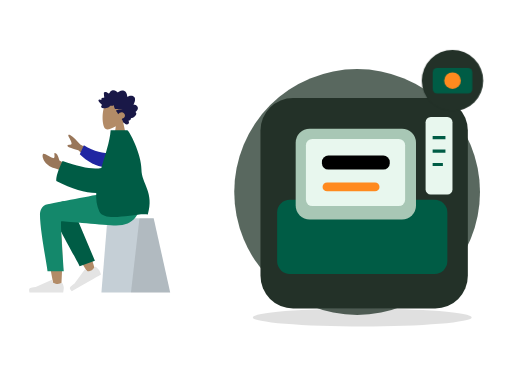
t = 0.00 s
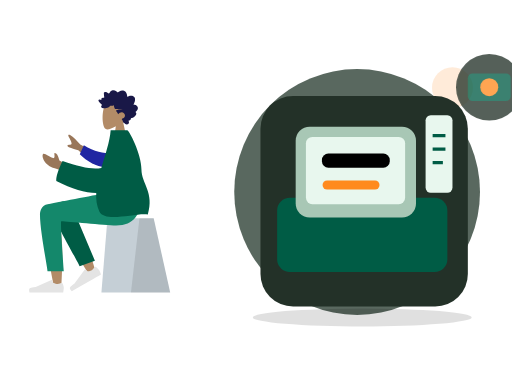
t = 0.70 s
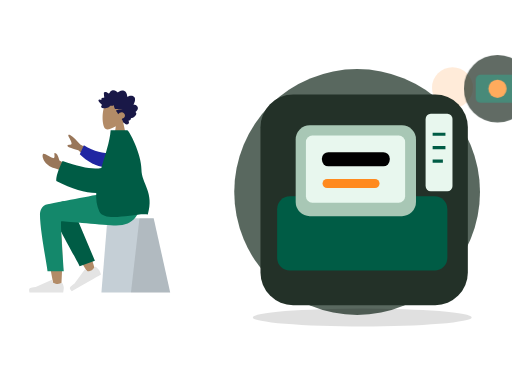
t = 1.05 s
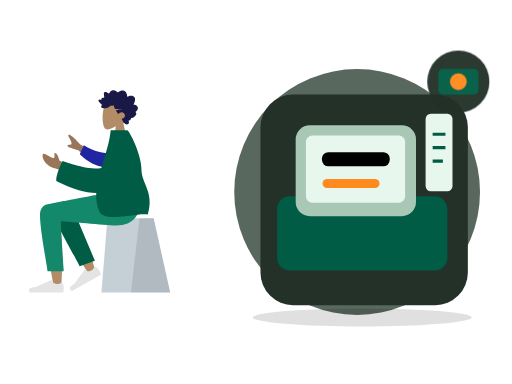
t = 1.75 s
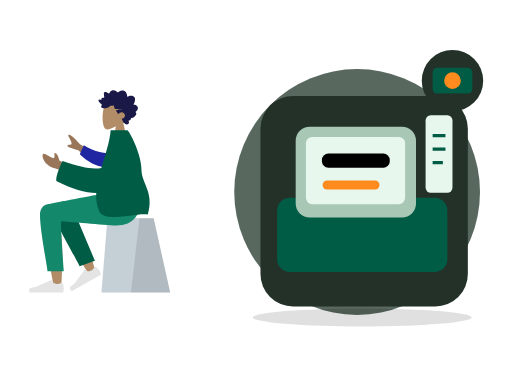
t = 2.10 s
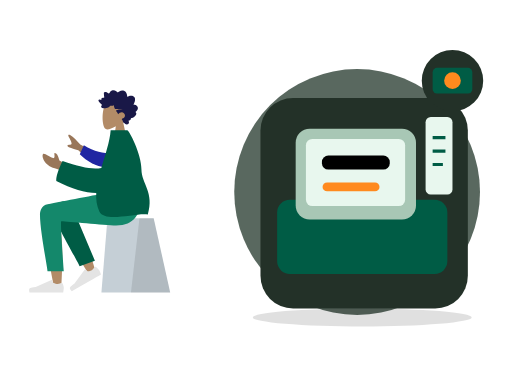
t = 2.80 s

The animated SVG that drew these frames (rendered in a browser with its animation timeline set to each time). Animation: 2 CSS @keyframes rules; one cycle of 2.80 s.

<?xml version="1.0" encoding="UTF-8"?>
<svg xmlns="http://www.w3.org/2000/svg" xmlns:xlink="http://www.w3.org/1999/xlink" width="800" height="600" viewBox="0 0 800 600" role="img" aria-labelledby="zil-122-title zil-122-desc" data-illustration="ZIL-122" data-base="BASE-POS" data-theme="dark" data-motion="on" data-requires-business-state="true" data-status="REVUE_VISUELLE_REQUISE">
<title id="zil-122-title">Encaissement espèces</title><desc id="zil-122-desc">Illustration Zamurek. Géométrie vectorielle native. Famille BASE-POS. Sources Humaaans / IRA Design lorsque présentes. Pas de preuve transactionnelle.</desc>
<style><![CDATA[#zil-122-seal{transform-box:fill-box;transform-origin:center;animation:zil-122-hint 2s ease-in-out 1}#zil-122-device{transform-box:fill-box;transform-origin:center;animation:zil-122-float 2.8s ease-in-out 1}@keyframes zil-122-hint{0%,100%{scale:1;opacity:1}50%{scale:1.1;opacity:.72}}@keyframes zil-122-float{0%,100%{translate:0 0}50%{translate:0 -6px}}@media(prefers-reduced-motion:reduce){*{animation:none!important;transition:none!important}}]]></style>
<g id="zil-122-background" data-layer="decor">
<circle cx="558" cy="300" r="192" fill="#33453A" opacity=".81"/>
<ellipse cx="566" cy="496" rx="171" ry="14" fill="#005C452" opacity=".12"/>
<circle cx="707" cy="137" r="32" fill="#FF8A1E" opacity=".17"/>
<path d="M701 218l10 16 16 10-16 10-10 16-10-16-16-10 16-10z" fill="#D21868" opacity=".25"/></g>
<g id="zil-122-person" data-upstream="Humaaans" data-source="sitting-2.svg"><svg x="9" y="89" width="355" height="405" viewBox="0 0 380 400" overflow="visible">
    
    <title>humaaans/sitting-2</title>
    <desc>Created with Sketch.</desc>
    <g id="zil-122-person-node-0" data-part="part" stroke="none" stroke-width="1" fill="none" fill-rule="evenodd">
        <g id="zil-122-person-node-1" data-part="part" transform="translate(190.000000, 200.500000) scale(-1, 1) translate(-190.000000, -200.500000) translate(40.000000, 24.000000)">
            <g id="zil-122-person-node-2" data-part="head" transform="translate(82.000000, 0.000000)">
                <g id="zil-122-person-node-3" data-part="head" stroke-width="1" transform="translate(54.000000, 31.000000)" fill="#B28B67">
                    <path d="M8.26227388,34.4901268 C3.65436435,29.0813759 0.535634794,22.4528771 1.05677633,15.0254539 C2.55833022,-6.37502057 32.3485306,-1.66718886 38.1433414,9.13393292 C43.9381521,19.9350547 43.249578,47.3329958 35.7603014,49.2634576 C32.7735882,50.033323 26.4110012,48.1474609 19.935372,44.244306 L24,73 L0,73 L8.26227388,34.4901268 Z"></path>
                </g>
                <path d="M95.4066181,38.9017011 C96.181796,38.1335173 96.604637,37.0370644 96.970412,35.9959366 C97.3502694,34.9144095 97.7193579,33.8217377 97.9715531,32.6960301 C98.4754831,30.446804 98.4802693,27.8601542 96.8757008,26.1136308 C95.5888613,24.7130885 93.6580039,24.0849092 91.8759783,23.9483875 C90.6887283,23.8573398 89.4693557,24.0236137 88.3312561,24.397755 C87.2020846,24.7689112 86.2287403,25.5086363 85.1340846,25.9677555 C85.0922975,23.5438969 84.6770959,21.0076965 83.4474146,18.9380781 C82.2641224,16.9467707 80.3775371,15.8293221 78.2290003,15.5336907 C76.0237656,15.230298 73.8461434,15.7463343 71.8719342,16.8139306 C71.3776685,17.0813024 70.888005,17.3614108 70.4194191,17.6784359 C70.027044,17.943917 69.6191137,18.2636287 69.1587196,18.3715924 C68.6454933,18.4920937 68.3910891,18.1956663 68.0575289,17.8212265 C67.6664423,17.3822075 67.2258372,16.9955285 66.7595523,16.6527315 C64.6978111,15.1372602 61.9926962,14.5141557 59.6041137,15.4225429 C58.5035673,15.8410637 57.4333948,16.5518327 56.6867499,17.531267 C56.0211941,18.4043297 55.5464414,19.7892496 54.627862,20.3975277 C54.2380641,20.6557449 53.9627664,20.3136445 53.6078524,20.0608006 C53.074745,19.6808879 52.5663049,19.2616705 52.0267546,18.8921065 C51.2688806,18.3728859 50.448326,17.9845153 49.5696008,17.7812252 C48.2832216,17.4836038 46.505522,17.5533573 46.1377221,19.2381872 C45.9996591,19.8710433 46.1055074,20.5478808 46.1501478,21.1855131 C46.2113557,22.0610635 46.2752329,22.9363153 46.3512596,23.8105721 C46.40897,24.4743744 46.4819593,25.1154894 46.6072285,25.767351 C46.674051,26.1148248 46.8831704,26.7626067 46.7341544,27.110578 C46.5479534,27.5455173 45.6885571,27.2982457 45.3214015,27.3133706 C44.5962024,27.3433218 43.8679659,27.47049 43.1974398,27.7803507 C42.6777706,28.0205574 42.1314092,28.3738025 41.9120731,28.9694434 C41.7772315,29.3353257 41.8127597,29.7111587 41.8764528,30.0875886 C41.9528477,30.5393443 41.8654998,30.778954 41.8084337,31.2347894 C40.8344451,30.7551721 37.4592643,29.6895659 37.0345824,31.4350943 C36.8932059,32.0163069 37.2151688,32.6730443 37.460829,33.1632092 C37.8916777,34.0229382 38.4565395,34.8087345 39.0340112,35.5581116 C40.2385651,37.1214452 41.6766296,38.4698465 43.2238559,39.6230176 C41.4110883,40.428914 40.9379003,42.8060049 42.5074008,44.2222691 C43.2003852,44.8475627 44.1321265,44.9867711 45.0062496,44.9467698 C45.3261876,44.9321425 45.7874102,44.8091535 46.0391451,44.8648767 C46.174631,44.8948279 46.3196892,45.0096574 46.5073629,45.0224936 C47.741002,45.1069739 49.1335978,44.8097505 50.3395323,44.5360104 C52.4883453,44.0482337 54.522658,43.0301912 56.1839244,41.4796939 C56.6100789,41.0819697 56.9621396,40.8530072 57.5357455,40.858878 C58.038387,40.8639528 58.5315481,41.0017682 59.0337294,41.0145049 C60.3624479,41.0484363 61.5604668,40.3988633 62.7942901,39.9665112 C62.8698566,41.6333306 63.3445173,43.4691107 64.0263646,44.9686611 C64.5823904,46.1914862 65.7435005,46.3692033 66.8844533,46.4764704 C70.5329989,46.819765 74.1944304,46.4366682 77.8475782,46.441743 C74.3112318,47.241072 70.6569795,47.5705353 67.1520195,48.5111623 C65.5677002,48.9362505 66.7775005,50.0040458 67.4549298,50.7442685 C68.570387,51.9632129 69.3997776,53.4735099 69.9750402,55.0646055 C71.70497,52.8096081 74.7626979,51.3237895 77.4716786,52.016548 C80.464885,52.781846 82.5725552,56.8296371 80.6585414,59.7396803 C79.5473181,61.428988 77.540618,62.0811481 75.8708838,62.8069425 C77.1734624,64.1612146 77.4885222,66.161378 78.2725362,67.846208 C78.6592047,68.6770803 79.2019765,69.6165133 80.0667112,69.9060748 C80.3866493,70.0132424 80.7618126,70.0223969 81.0141918,70.2832012 C81.3268585,70.6060971 81.4013205,70.9671037 81.8005988,71.244625 C83.3938461,72.3523221 85.8825703,72.2669462 87.294771,70.8214274 C88.571854,69.5141219 88.2395823,67.4453991 87.1729994,66.1199836 C88.8708064,65.4122993 91.9639705,64.502121 91.2892105,61.8570614 C94.96813,61.612775 103.90044,55.6462162 98.9627536,51.2862759 C101.672563,49.7547841 104.162115,46.011978 102.421509,42.7126686 C101.081193,40.1720899 97.9640977,39.0364317 95.4066181,38.9017011" id="zil-122-person-node-4" data-part="part" fill="#191847" transform="translate(70.000000, 43.500000) scale(-1, 1) translate(-70.000000, -43.500000) "></path>
            </g>
            <g id="zil-122-person-node-5" data-part="legs" transform="translate(0.000000, 187.000000)">
                <g id="zil-122-person-node-6" data-part="part" transform="translate(10.000000, 42.000000)" stroke-width="1">
                    <g id="zil-122-person-node-7" data-part="part" transform="translate(55.000000, 0.000000)">
                        <polygon id="zil-122-person-node-8" data-part="part" fill="#C5CFD6" points="27.6226415 0 104.877193 0 115 124 0 124"></polygon>
                        <polygon id="zil-122-person-node-9" data-part="part" fill-opacity="0.1" fill="#000000" points="27.6226415 0 51.3828011 0 65.6037736 124 0 124"></polygon>
                    </g>
                </g>
                <path d="M257.953294,20.7561262 C266.190093,15.8101469 280.009488,22.164715 280,29.2384154 C279.971611,50.4029106 260.656682,150.1511 259.648224,156.456711 C258.639766,162.762321 247.83665,164.42787 247.20755,156.477375 C246.206544,143.826795 244.3468,100.033121 246.20755,79.7626522 C246.975628,71.3954284 247.802807,63.4267637 248.617148,56.3175946 C238.481902,74.6206031 222.807229,100.825998 201.593128,134.933778 L190.076573,129.672175 C199.120166,99.8760987 206.535776,78.8408618 212.323403,66.5664641 C222.233227,45.5497154 231.525307,27.551672 235.436043,21.2120072 C241.587634,11.2397104 252.295462,14.7191925 257.953294,20.7561262 Z" id="zil-122-person-node-10" data-part="part" fill="#B28B67"></path>
                <path d="M208.819223,123.340112 L213.936922,21.8299349 C217.625361,4.27739957 248.84365,12.4235349 248.830812,21.8299349 C248.801666,43.1853748 235.973522,116.956762 235.964839,123.319261 L208.819223,123.340112 Z" id="zil-122-person-node-11" data-part="part" fill="#005C45" transform="translate(228.825019, 67.419630) rotate(20.000000) translate(-228.825019, -67.419630) "></path>
                <g id="zil-122-person-node-12" data-part="part" transform="translate(215.500000, 133.000000) rotate(30.000000) translate(-215.500000, -133.000000) translate(185.000000, 113.000000)" fill="#E4E4E4">
                    <path d="M2.67813181,25.4019242 C1.55937727,28.3884109 1,30.6229931 1,32.1056708 C1,33.908957 1.3004142,36.5404001 1.90124261,40 C3.99318117,40 22.7937852,40 58.3030548,40 C59.768738,35.1545073 58.9226607,32.5385816 55.7648228,32.1522232 C52.606985,31.7658647 49.9837155,31.4170139 47.8950143,31.1056708 L21.6799926,19.4188835 C21.1755635,19.1940064 20.584344,19.4206282 20.359467,19.9250573 C20.35562,19.9336867 20.3518954,19.9423702 20.3482945,19.9511052 L18.6632131,24.038695 C15.7398812,25.4026522 13.3643706,26.0846307 11.5366811,26.0846307 C10.0517269,26.0846307 8.00099246,25.4849054 5.38447792,24.2854549 L5.38448339,24.285443 C4.38038273,23.8251478 3.19325534,24.2659892 2.73296014,25.2700899 C2.71312074,25.3133681 2.69483298,25.3573409 2.67813181,25.4019242 Z" id="zil-122-person-node-13" data-part="part"></path>
                </g>
                <g id="zil-122-person-node-14" data-part="part" transform="translate(242.000000, 126.000000)" fill="#E4E4E4">
                    <path d="M2.67813181,25.4019242 C1.55937727,28.3884109 1,30.6229931 1,32.1056708 C1,33.908957 1.3004142,36.5404001 1.90124261,40 C3.99318117,40 22.7937852,40 58.3030548,40 C59.768738,35.1545073 58.9226607,32.5385816 55.7648228,32.1522232 C52.606985,31.7658647 49.9837155,31.4170139 47.8950143,31.1056708 L21.6799926,19.4188835 C21.1755635,19.1940064 20.584344,19.4206282 20.359467,19.9250573 C20.35562,19.9336867 20.3518954,19.9423702 20.3482945,19.9511052 L18.6632131,24.038695 C15.7398812,25.4026522 13.3643706,26.0846307 11.5366811,26.0846307 C10.0517269,26.0846307 8.00099246,25.4849054 5.38447792,24.2854549 L5.38448339,24.285443 C4.38038273,23.8251478 3.19325534,24.2659892 2.73296014,25.2700899 C2.71312074,25.3133681 2.69483298,25.3573409 2.67813181,25.4019242 Z" id="zil-122-person-node-15" data-part="part"></path>
                </g>
                <path d="M282.770373,36.4330278 C282.770373,63 270.1536,124.970293 270.145616,130.820112 L243,130.840963 C246.973277,75.5454811 248.382172,47.5998928 247.226683,47.0041979 C245.49345,46.1106556 176.175838,53.9250306 155.386358,53.9250306 C125.407825,53.9250306 113.006307,35.0203971 112,-4.40536496e-13 L171.386358,-4.40536496e-13 C183.477954,1.29386693 246.548825,14.0152568 269.972097,18.3884129 C280,20.2606358 282.770373,29.1145109 282.770373,36.4330278 Z" id="zil-122-person-node-16" data-part="part" fill="#14886B"></path>
            </g>
            <g id="zil-122-person-node-17" data-part="body" transform="translate(22.000000, 82.000000)">
                <path d="M158.638039,42.7002327 L193.347821,23.6898218 C199.119845,16.8355222 204.806897,11.5121983 210.408976,7.71984988 C212.120791,7.00519513 215.114322,6.57263502 212.314801,11.541507 C209.515281,16.510379 206.794075,21.8627914 208.22032,23.3935933 C209.646565,24.9243953 213.203036,22.7859324 214.904525,25.3293729 C216.038851,27.0249998 209.962902,29.703613 196.676679,33.3652124 L171.455792,56.4576422 L158.638039,42.7002327 Z M213,58.7398397 L228.246523,50.3642065 C230.385826,42.2239107 232.943102,38.1282526 235.918351,38.0772323 C238.203961,37.0137608 234.223587,47.2997848 238.556381,46.4077826 C242.889175,45.5157805 253.464286,37.6506887 255.286431,39.2475996 C257.982176,41.6101262 255.578484,48.864452 252.746364,52.4730906 C247.453134,59.2176317 243.070569,61.5240612 232.238377,64.5443446 C226.574749,66.1235046 220.451364,69.288795 213.868224,74.0402157 L213,58.7398397 Z" id="zil-122-person-node-18" data-part="part" fill="#997659"></path>
                <path d="M142.857986,34.7503025 C154.885997,36.5253162 171.300289,36.5253162 190.103565,28.3861499 L194.443447,44.4123074 C180.805809,54.2415559 162.712714,61.226516 148.287694,58.5246963 C136.919984,56.3955135 133.271725,41.6595451 142.857986,34.7503025 Z" id="zil-122-person-node-19" data-part="part" fill="#2026A2" transform="translate(165.898282, 43.748060) rotate(-9.000000) translate(-165.898282, -43.748060) "></path>
                <path d="M158.104267,62.7612342 C171.011057,65.9801048 192.654946,62.184167 223.035933,51.3734208 C230.571674,66.9635189 234.055257,78.0780631 233.486685,84.7170535 C207.424274,98.3310492 185.086537,104.400834 166.683227,104.801533 C167.268059,115.72137 165.938918,126.111847 161.473933,135.605966 C152.29468,155.124265 98.5450578,137.048144 80.4727876,140.605966 C69.1554006,103.85132 91.0379108,88.9143806 91.0555178,65.3966157 C91.0747993,39.6421572 111.75441,-1.42108547e-13 114.797001,-1.42108547e-13 L142.54375,1.15166749e-13 C144.0747,19.6690193 151.7804,41.3459827 158.104267,62.7612342 Z" id="zil-122-person-node-20" data-part="part" fill="#005C45"></path>
            </g>
        </g>
    </g>
</svg></g>
<g id="zil-122-device" data-layer="object" transform="translate(407 153)">
<rect x="0" y="0" width="324" height="329" rx="51" fill="#233128" stroke="#FF8A1EUTLINE" stroke-width="4"/>
<g id="zil-122-object-geometry" transform="translate(1 16)"><rect x="25" y="143" width="266" height="116" rx="20" fill="#005C45"/><rect x="54" y="32" width="188" height="142" rx="22" fill="#A8C7B5"/><rect x="70" y="48" width="155" height="105" rx="10" fill="#E8F7EE"/><rect x="95" y="74" width="106" height="22" rx="10" fill="#005C452"/><rect x="96" y="116" width="89" height="14" rx="7" fill="#FF8A1E"/><path d="M62 208h186" stroke="#005C452" stroke-width="12"/><rect x="257" y="14" width="42" height="121" rx="8" fill="#E8F7EE" stroke="#005C452" stroke-width="5"/><path d="M268 46h20m-20 21h20m-20 21h16" stroke="#005C45" stroke-width="5"/></g>
</g>

<g id="zil-122-seal" data-layer="contextual-accessory" transform="translate(707 126)">
<circle r="48" fill="#233128" stroke="#FF8A1EUTLINE" stroke-width="4"/>
<g id="zil-122-context-symbol"><rect x="-31" y="-20" width="62" height="40" rx="7" fill="#005C45"/><circle r="13" fill="#FF8A1E"/></g></g>
</svg>
